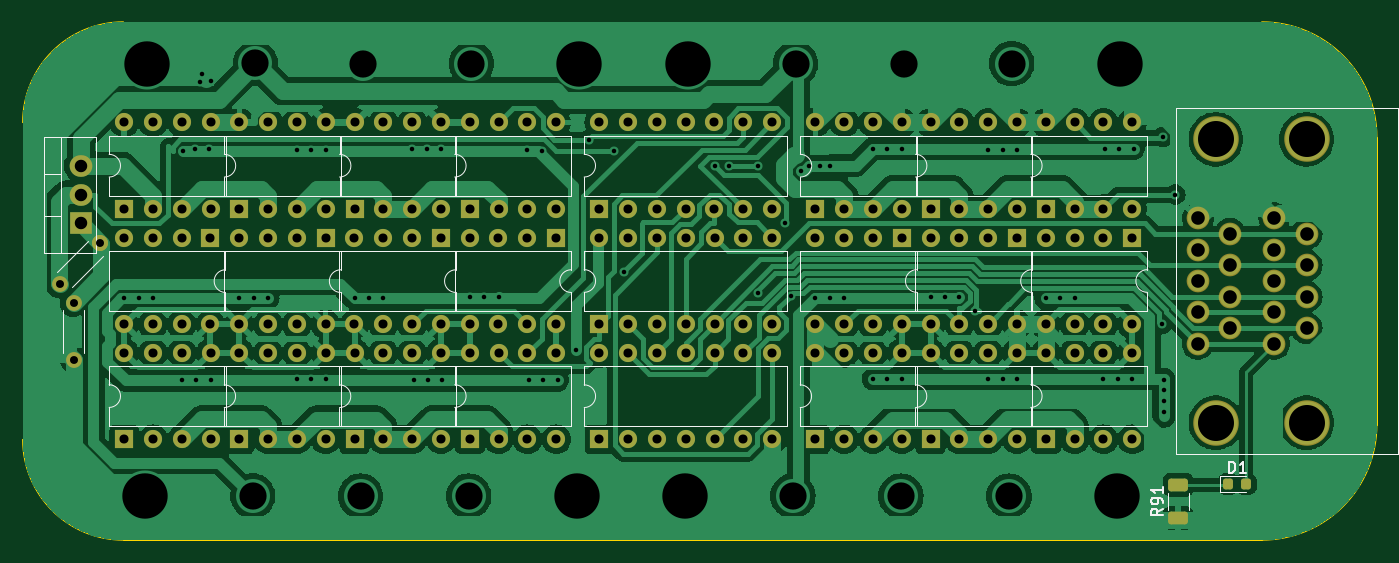
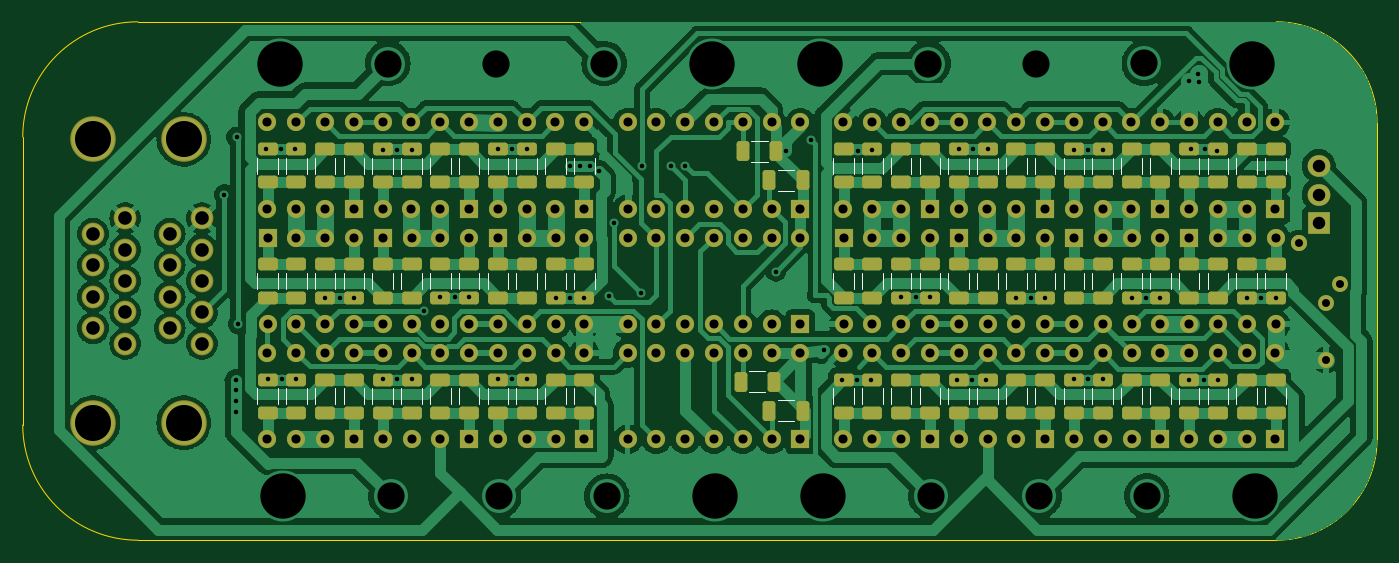
Circuit board: 11 layer files. Board 119.4 x 45.7 mm.
- bottom_copper: stepper_motor_controller_2-B_Cu.gbr (211450 bytes)
- bottom_mask: stepper_motor_controller_2-B_Mask.gbr (14885 bytes)
- paste: stepper_motor_controller_2-B_Paste.gbr (7529 bytes)
- bottom_silk: stepper_motor_controller_2-B_Silkscreen.gbr (10347 bytes)
- outline: stepper_motor_controller_2-Edge_Cuts.gbr (1004 bytes)
- top_copper: stepper_motor_controller_2-F_Cu.gbr (255884 bytes)
- top_mask: stepper_motor_controller_2-F_Mask.gbr (8725 bytes)
- paste: stepper_motor_controller_2-F_Paste.gbr (1369 bytes)
- top_silk: stepper_motor_controller_2-F_Silkscreen.gbr (12933 bytes)
- drill: stepper_motor_controller_2-NPTH.drl (268 bytes)
- drill: stepper_motor_controller_2-PTH.drl (5913 bytes)

=== bottom_copper: stepper_motor_controller_2-B_Cu.gbr (211450 bytes, source omitted) ===
=== bottom_mask: stepper_motor_controller_2-B_Mask.gbr (14885 bytes, source omitted) ===
=== paste: stepper_motor_controller_2-B_Paste.gbr (7529 bytes, source omitted) ===
=== bottom_silk: stepper_motor_controller_2-B_Silkscreen.gbr (10347 bytes, source omitted) ===
=== outline: stepper_motor_controller_2-Edge_Cuts.gbr ===
%TF.GenerationSoftware,KiCad,Pcbnew,7.0.5*%
%TF.CreationDate,2024-12-02T20:38:50-05:00*%
%TF.ProjectId,stepper_motor_controller_2,73746570-7065-4725-9f6d-6f746f725f63,rev?*%
%TF.SameCoordinates,Original*%
%TF.FileFunction,Profile,NP*%
%FSLAX46Y46*%
G04 Gerber Fmt 4.6, Leading zero omitted, Abs format (unit mm)*
G04 Created by KiCad (PCBNEW 7.0.5) date 2024-12-02 20:38:50*
%MOMM*%
%LPD*%
G01*
G04 APERTURE LIST*
%TA.AperFunction,Profile*%
%ADD10C,0.100000*%
%TD*%
G04 APERTURE END LIST*
D10*
X248920000Y-56460000D02*
G75*
G03*
X238760000Y-46300000I-10160000J0D01*
G01*
X138366179Y-92020000D02*
X238760000Y-92020000D01*
X138366179Y-46300000D02*
X238760000Y-46300000D01*
X129476200Y-83130000D02*
G75*
G03*
X138366179Y-92020000I8890000J0D01*
G01*
X138366179Y-46299979D02*
G75*
G03*
X129476179Y-55190000I21J-8890021D01*
G01*
X248920000Y-56460000D02*
X248920000Y-81860000D01*
X129476179Y-83130000D02*
X129476179Y-55190000D01*
X238760000Y-92020000D02*
G75*
G03*
X248920000Y-81860000I0J10160000D01*
G01*
M02*

=== top_copper: stepper_motor_controller_2-F_Cu.gbr (255884 bytes, source omitted) ===
=== top_mask: stepper_motor_controller_2-F_Mask.gbr (8725 bytes, source omitted) ===
=== paste: stepper_motor_controller_2-F_Paste.gbr (1369 bytes, source withheld) ===
=== top_silk: stepper_motor_controller_2-F_Silkscreen.gbr (12933 bytes, source omitted) ===
=== drill: stepper_motor_controller_2-NPTH.drl ===
M48
; DRILL file {KiCad 7.0.5} date Mon Dec  2 20:38:51 2024
; FORMAT={-:-/ absolute / inch / decimal}
; #@! TF.CreationDate,2024-12-02T20:38:51-05:00
; #@! TF.GenerationSoftware,Kicad,Pcbnew,7.0.5
; #@! TF.FileFunction,NonPlated,1,2,NPTH
FMAT,2
INCH
%
G90
G05
T0
M30

=== drill: stepper_motor_controller_2-PTH.drl (5913 bytes, source omitted) ===
